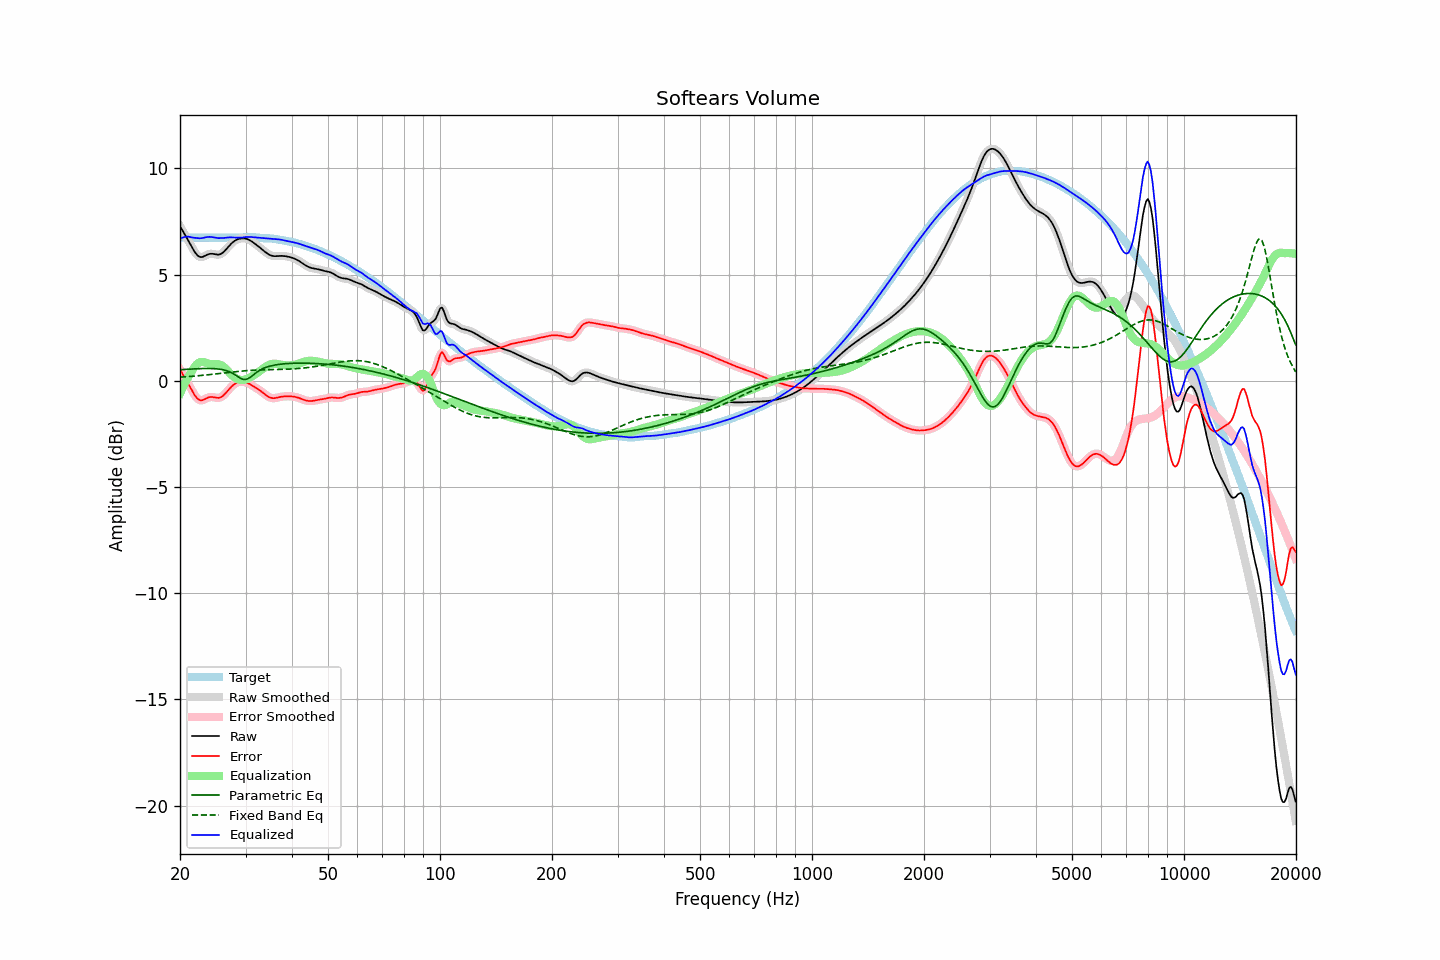

Values plotted in this chart, from the file beside it:
frequency, raw, error, smoothed, error_smoothed, equalization, parametric_eq, fixed_band_eq, equalized_raw, equalized_smoothed, target
20.00, 7.29, 0.54, 7.29, 0.54, -0.60, 0.52, 0.17, 6.69, 6.69, 6.74
20.20, 7.15, 0.41, 7.16, 0.41, -0.43, 0.53, 0.18, 6.73, 6.73, 6.74
20.40, 7.02, 0.28, 7.02, 0.28, -0.27, 0.53, 0.18, 6.76, 6.76, 6.74
20.61, 6.89, 0.15, 6.89, 0.15, -0.11, 0.54, 0.19, 6.78, 6.78, 6.74
20.81, 6.76, 0.01, 6.76, 0.01, 0.03, 0.54, 0.19, 6.79, 6.79, 6.74
21.02, 6.62, -0.12, 6.62, -0.12, 0.17, 0.55, 0.20, 6.79, 6.79, 6.74
21.23, 6.49, -0.26, 6.48, -0.26, 0.29, 0.55, 0.21, 6.78, 6.78, 6.74
21.44, 6.35, -0.40, 6.35, -0.40, 0.41, 0.55, 0.21, 6.76, 6.75, 6.74
21.66, 6.21, -0.53, 6.21, -0.53, 0.54, 0.56, 0.22, 6.75, 6.75, 6.74
21.87, 6.08, -0.66, 6.09, -0.66, 0.65, 0.56, 0.22, 6.73, 6.74, 6.74
22.09, 5.98, -0.76, 5.98, -0.76, 0.74, 0.57, 0.23, 6.73, 6.73, 6.74
22.31, 5.90, -0.85, 5.90, -0.84, 0.82, 0.57, 0.24, 6.72, 6.72, 6.74
22.54, 5.85, -0.90, 5.85, -0.90, 0.87, 0.57, 0.24, 6.71, 6.71, 6.74
22.76, 5.82, -0.92, 5.83, -0.92, 0.89, 0.58, 0.25, 6.71, 6.72, 6.74
22.99, 5.83, -0.91, 5.84, -0.91, 0.89, 0.58, 0.26, 6.72, 6.73, 6.74
23.22, 5.87, -0.88, 5.86, -0.88, 0.88, 0.58, 0.27, 6.74, 6.74, 6.74
23.45, 5.90, -0.84, 5.90, -0.84, 0.85, 0.58, 0.27, 6.76, 6.76, 6.74
23.69, 5.94, -0.80, 5.94, -0.80, 0.83, 0.58, 0.28, 6.77, 6.77, 6.74
23.92, 5.97, -0.77, 5.97, -0.78, 0.81, 0.58, 0.29, 6.78, 6.78, 6.74
24.16, 5.98, -0.76, 5.98, -0.76, 0.79, 0.58, 0.30, 6.78, 6.77, 6.74
24.40, 5.98, -0.76, 5.98, -0.76, 0.79, 0.58, 0.30, 6.77, 6.77, 6.74
24.65, 5.97, -0.77, 5.97, -0.77, 0.79, 0.57, 0.31, 6.76, 6.76, 6.74
24.89, 5.95, -0.79, 5.95, -0.79, 0.79, 0.57, 0.32, 6.74, 6.74, 6.74
25.14, 5.94, -0.80, 5.94, -0.80, 0.79, 0.56, 0.33, 6.73, 6.73, 6.74
25.39, 5.94, -0.81, 5.94, -0.80, 0.78, 0.56, 0.34, 6.72, 6.72, 6.74
25.65, 5.96, -0.78, 5.96, -0.78, 0.76, 0.54, 0.35, 6.72, 6.72, 6.74
25.91, 6.00, -0.75, 6.00, -0.75, 0.72, 0.53, 0.36, 6.72, 6.72, 6.74
26.16, 6.06, -0.69, 6.06, -0.69, 0.67, 0.52, 0.37, 6.73, 6.73, 6.74
26.43, 6.13, -0.61, 6.13, -0.61, 0.60, 0.50, 0.37, 6.74, 6.74, 6.74
26.69, 6.22, -0.53, 6.22, -0.53, 0.53, 0.48, 0.38, 6.74, 6.74, 6.74
26.96, 6.31, -0.44, 6.31, -0.44, 0.45, 0.45, 0.39, 6.75, 6.75, 6.74
27.23, 6.39, -0.35, 6.39, -0.35, 0.36, 0.42, 0.40, 6.76, 6.75, 6.74
27.50, 6.47, -0.27, 6.47, -0.27, 0.29, 0.38, 0.41, 6.75, 6.75, 6.74
27.77, 6.53, -0.21, 6.53, -0.21, 0.22, 0.34, 0.42, 6.75, 6.75, 6.74
28.05, 6.59, -0.15, 6.59, -0.15, 0.16, 0.30, 0.43, 6.75, 6.75, 6.74
28.33, 6.63, -0.10, 6.63, -0.10, 0.11, 0.25, 0.43, 6.74, 6.74, 6.74
28.62, 6.67, -0.07, 6.67, -0.07, 0.07, 0.20, 0.44, 6.74, 6.74, 6.73
28.90, 6.69, -0.05, 6.69, -0.05, 0.05, 0.15, 0.45, 6.74, 6.74, 6.74
29.19, 6.70, -0.04, 6.70, -0.04, 0.04, 0.11, 0.46, 6.74, 6.74, 6.74
29.48, 6.71, -0.04, 6.71, -0.04, 0.04, 0.08, 0.46, 6.75, 6.75, 6.75
29.78, 6.71, -0.05, 6.71, -0.05, 0.05, 0.06, 0.47, 6.76, 6.76, 6.76
30.08, 6.69, -0.07, 6.69, -0.07, 0.07, 0.07, 0.48, 6.77, 6.77, 6.77
30.38, 6.67, -0.10, 6.67, -0.10, 0.10, 0.09, 0.48, 6.77, 6.77, 6.77
30.68, 6.64, -0.14, 6.64, -0.14, 0.14, 0.13, 0.49, 6.77, 6.77, 6.78
30.99, 6.59, -0.18, 6.59, -0.18, 0.18, 0.18, 0.49, 6.77, 6.77, 6.77
31.30, 6.54, -0.23, 6.54, -0.23, 0.22, 0.24, 0.50, 6.77, 6.77, 6.77
31.61, 6.49, -0.27, 6.49, -0.27, 0.27, 0.30, 0.50, 6.76, 6.76, 6.76
31.93, 6.43, -0.32, 6.43, -0.32, 0.32, 0.36, 0.50, 6.75, 6.75, 6.75
32.24, 6.38, -0.37, 6.38, -0.37, 0.37, 0.42, 0.51, 6.74, 6.74, 6.74
32.57, 6.32, -0.42, 6.32, -0.42, 0.42, 0.47, 0.51, 6.74, 6.74, 6.73
32.89, 6.25, -0.47, 6.25, -0.47, 0.48, 0.51, 0.51, 6.73, 6.73, 6.72
33.22, 6.19, -0.53, 6.19, -0.53, 0.54, 0.55, 0.52, 6.73, 6.73, 6.72
33.55, 6.13, -0.58, 6.13, -0.59, 0.59, 0.59, 0.52, 6.72, 6.72, 6.71
33.89, 6.07, -0.64, 6.07, -0.64, 0.65, 0.62, 0.52, 6.71, 6.71, 6.71
34.23, 6.01, -0.70, 6.01, -0.70, 0.70, 0.65, 0.52, 6.71, 6.71, 6.71
34.57, 5.96, -0.75, 5.96, -0.75, 0.74, 0.67, 0.52, 6.70, 6.70, 6.71
34.92, 5.92, -0.79, 5.92, -0.78, 0.77, 0.69, 0.53, 6.69, 6.69, 6.71
35.27, 5.89, -0.81, 5.89, -0.81, 0.79, 0.71, 0.53, 6.69, 6.69, 6.70
35.62, 5.88, -0.82, 5.88, -0.82, 0.80, 0.73, 0.53, 6.68, 6.68, 6.69
35.97, 5.87, -0.81, 5.87, -0.81, 0.81, 0.74, 0.53, 6.67, 6.68, 6.68
... 635 more rows
